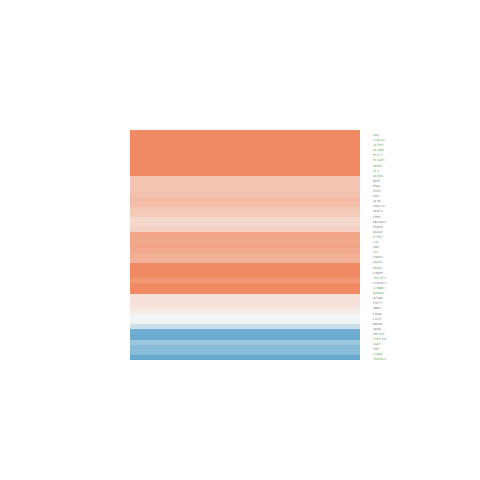

The file beside this chart, header and first rows:
ID, logFC, AveExpr, t, P.Value, adj.P.Val, B
6319, 0.4822, 19.75, 1.705, 0.09607, 0.146, -5.825
5359, 1.973, 20.22, 4.647, 3.75210243451958e-05, 0.0001522, 1.511
7108, 0.9854, 20.62, 3.449, 0.00136, 0.003772, -1.96
23474, 0.7309, 21.45, 2.816, 0.007573, 0.01673, -3.573
9415, 0.6626, 20.55, 2.063, 0.0458, 0.07754, -5.195
3949, -0.01391, 19.12, -0.06552, 0.9481, 0.962, -7.254
2990, -0.2982, 20.74, -0.9041, 0.3715, 0.4551, -6.843
230, 4.991, 24.5, 9.138, 2.9552847496298e-11, 6.04203234399402e-10, 15.47
1191, 1.716, 23.59, 5.065, 1.00813122888672e-05, 4.65946412707499e-05, 2.799
2224, 0.4133, 22.16, 1.958, 0.05739, 0.09382, -5.39
3958, 2.677, 23.32, 5.226, 6.06272984567925e-06, 2.94673290722735e-05, 3.3
928, 2.943, 23.65, 5.917, 6.65547628381414e-07, 3.95814816257891e-06, 5.482
2731, 0.5287, 21.06, 1.542, 0.1311, 0.1904, -6.078
2946, 2.373, 23.94, 6.118, 3.48696560844045e-07, 2.19655892768535e-06, 6.122
6282, 0.8745, 23.32, 1.804, 0.07895, 0.1229, -5.662
1499, 1.266, 22.49, 4.918, 1.60683375013012e-05, 7.06293794529269e-05, 2.342
875, 0.7503, 20.87, 1.825, 0.07559, 0.1187, -5.625
2222, 0.2052, 19.48, 0.9156, 0.3655, 0.4493, -6.833
4047, 0.7121, 20.52, 2.455, 0.01862, 0.03613, -4.396
2194, 0.09806, 22.26, 0.3272, 0.7453, 0.8009, -7.202
4597, 0.4723, 20.28, 2.242, 0.03068, 0.05533, -4.843
118429, -0.9042, 18.11, -3.534, 0.001069, 0.003061, -1.73
2770, 0.1831, 22.13, 0.3475, 0.7301, 0.789, -7.195
2171, 1.041, 23.78, 2.245, 0.03045, 0.05502, -4.837
3157, 0.2901, 20.32, 0.9065, 0.3702, 0.454, -6.841
1891, 0.4635, 22.27, 1.917, 0.06254, 0.1011, -5.464
214, 2.307, 21.96, 4.682, 3.3703987362143e-05, 0.0001382, 1.616
3422, 0.6932, 20.9, 2.353, 0.02375, 0.04453, -4.615
6713, -0.6178, 16.53, -2.855, 0.006844, 0.01529, -3.479
5165, 0.4691, 19.4, 1.556, 0.1277, 0.1864, -6.057
10682, -0.7516, 20.88, -3.462, 0.001312, 0.003663, -1.925
10654, 1.048, 21.89, 4.048, 0.000236, 0.0008033, -0.2779
50814, -0.04258, 20.51, -0.1845, 0.8546, 0.8899, -7.239
1595, -0.9517, 20.55, -3.834, 0.0004465, 0.001419, -0.8932
27346, -2.013, 21.01, -7.906, 1.22557149649215e-09, 1.51652120984751e-08, 11.75
5833, 2.102, 20.78, 7.332, 7.33862385446327e-09, 6.99177347328217e-08, 9.962
5641, -0.7619, 20.77, -2.572, 0.01403, 0.02853, -4.139
6311, 0.2128, 19.69, 1.096, 0.28, 0.3588, -6.653
39, 0.4188, 22.18, 1.565, 0.1255, 0.1838, -6.044
20, 0.607, 18.19, 3.018, 0.004455, 0.0106, -3.079
116496, 1.183, 20.24, 3.581, 0.0009322, 0.002719, -1.599
58191, 0.5179, 19.33, 2.104, 0.04182, 0.07193, -5.116
55902, 0.3502, 20.16, 1.519, 0.1369, 0.1977, -6.113
26270, 0.2867, 19.41, 1.062, 0.2947, 0.3749, -6.689
1717, 1.729, 21.4, 5.445, 3.01223670760358e-06, 1.5548337722536e-05, 3.989
